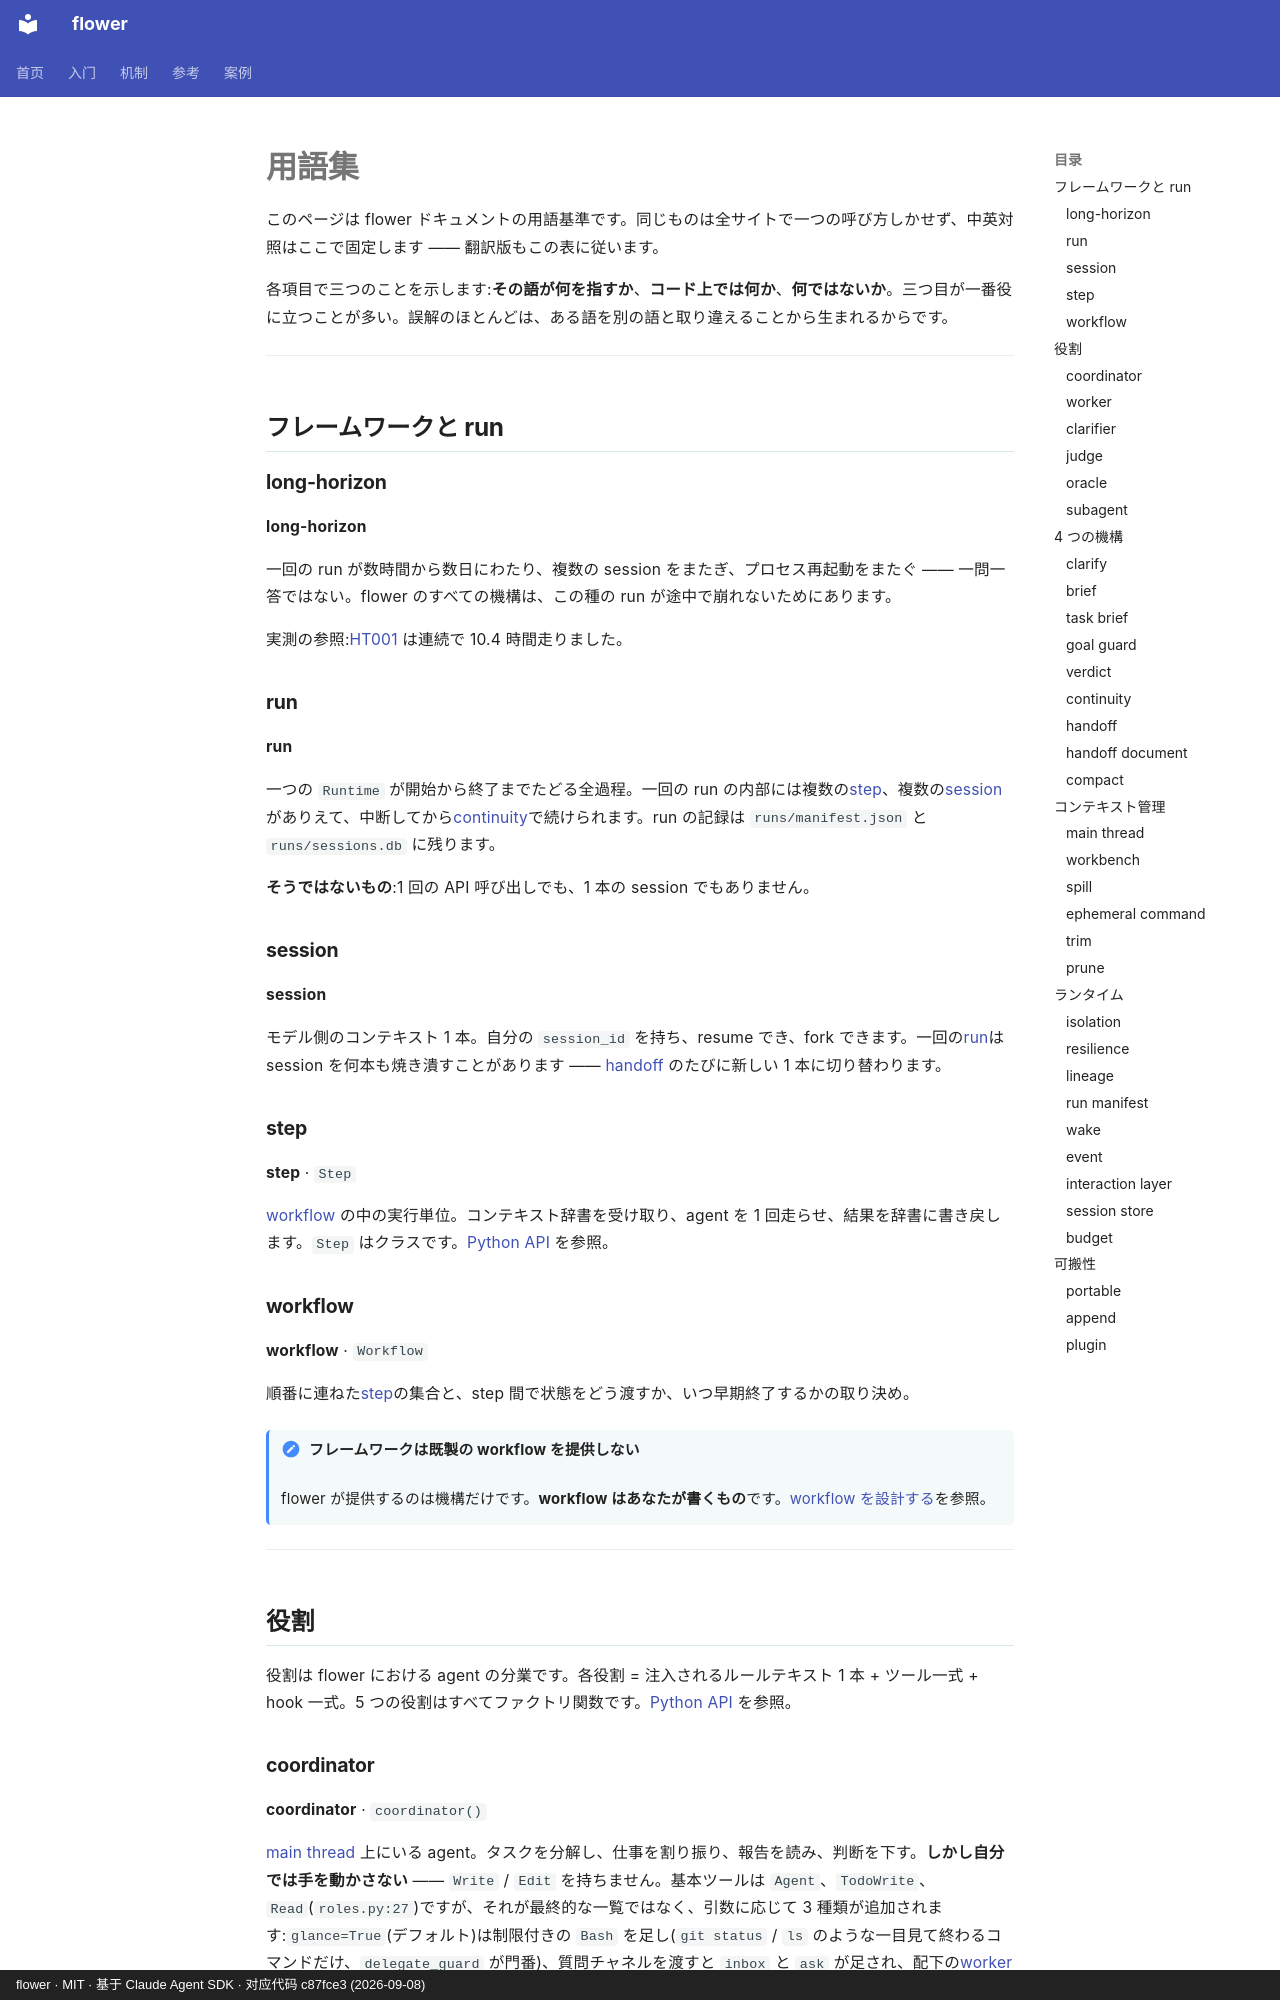

repository: ChenyuHeee/flower · page: ja/reference/glossary/index.html · generator: mkdocs · copyright: flower · MIT · 基于 Claude Agent SDK · 对应代码 c87fce3 (2026-09-08)

# 用語集

このページは flower ドキュメントの用語基準です。同じものは全サイトで一つの呼び方しかせず、中英対照はここで固定します —— 翻訳版もこの表に従います。

各項目で三つのことを示します:**その語が何を指すか**、**コード上では何か**、**何ではないか**。三つ目が一番役に立つことが多い。誤解のほとんどは、ある語を別の語と取り違えることから生まれるからです。

---

## フレームワークと run {#框架与运行}

### long-horizon {#长程}

**long-horizon**

一回の run が数時間から数日にわたり、複数の session をまたぎ、プロセス再起動をまたぐ —— 一問一答ではない。flower のすべての機構は、この種の run が途中で崩れないためにあります。

実測の参照:[HT001](../cases/ht001.md) は連続で 10.4 時間走りました。

### run {#运行}

**run**

一つの `Runtime` が開始から終了までたどる全過程。一回の run の内部には複数の[step](#步骤)、複数の[session](#会话)がありえて、中断してから[continuity](#接续)で続けられます。run の記録は `runs/manifest.json` と `runs/sessions.db` に残ります。

**そうではないもの**:1 回の API 呼び出しでも、1 本の session でもありません。

### session {#会话}

**session**

モデル側のコンテキスト 1 本。自分の `session_id` を持ち、resume でき、fork できます。一回の[run](#运行)は session を何本も焼き潰すことがあります —— [handoff](#换代) のたびに新しい 1 本に切り替わります。

### step {#步骤}

**step** · `Step`

[workflow](#流程) の中の実行単位。コンテキスト辞書を受け取り、agent を 1 回走らせ、結果を辞書に書き戻します。`Step` はクラスです。[Python API](api.md#step) を参照。

### workflow {#流程}

**workflow** · `Workflow`

順番に連ねた[step](#步骤)の集合と、step 間で状態をどう渡すか、いつ早期終了するかの取り決め。

!!! note "フレームワークは既製の workflow を提供しない"
    flower が提供するのは機構だけです。**workflow はあなたが書くもの**です。[workflow を設計する](../guide/workflow.md)を参照。

---

## 役割 {#角色}

役割は flower における agent の分業です。各役割 = 注入されるルールテキスト 1 本 + ツール一式 + hook 一式。5 つの役割はすべてファクトリ関数です。[Python API](api.md#角色工厂) を参照。
